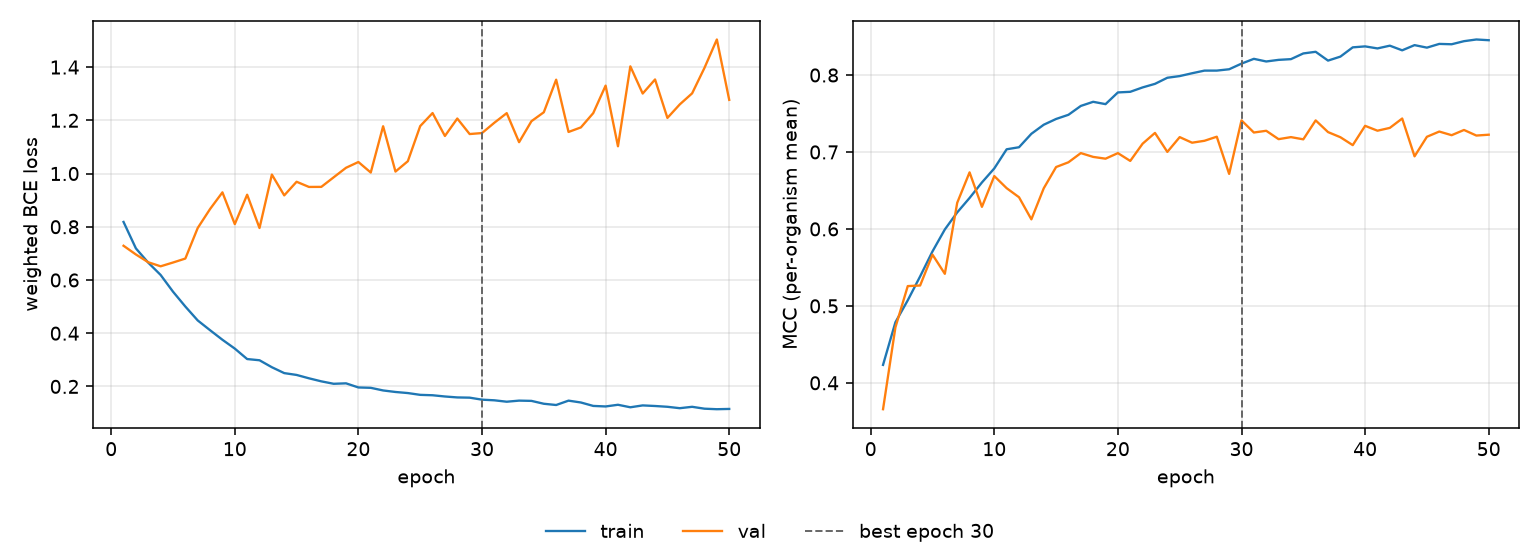

Values plotted in this chart, from the file beside it:
epoch, tr_loss, vl_loss, tr_mcc, vl_mcc, is_best
1, 0.8181, 0.7286, 0.4233, 0.3657, False
2, 0.7187, 0.6959, 0.4787, 0.472, False
3, 0.665, 0.6666, 0.5073, 0.5257, False
4, 0.6189, 0.6514, 0.5383, 0.5265, False
5, 0.5562, 0.6656, 0.5708, 0.5666, False
6, 0.5002, 0.6805, 0.5993, 0.5417, False
7, 0.448, 0.7953, 0.6215, 0.6339, False
8, 0.4113, 0.8667, 0.6402, 0.6735, False
9, 0.3753, 0.9293, 0.6604, 0.6287, False
10, 0.3422, 0.8099, 0.6786, 0.6687, False
11, 0.3029, 0.9204, 0.7035, 0.653, False
12, 0.2983, 0.7953, 0.7062, 0.6412, False
13, 0.2721, 0.9961, 0.7236, 0.6124, False
14, 0.2501, 0.9179, 0.7354, 0.6528, False
15, 0.2432, 0.9691, 0.7429, 0.6804, False
16, 0.2305, 0.9496, 0.7483, 0.6866, False
17, 0.2191, 0.9499, 0.7598, 0.6985, False
18, 0.2099, 0.9858, 0.7652, 0.6936, False
19, 0.2116, 1.022, 0.7622, 0.6913, False
20, 0.1961, 1.043, 0.7774, 0.6985, False
21, 0.1948, 1.004, 0.7782, 0.6884, False
22, 0.1849, 1.178, 0.7839, 0.7108, False
23, 0.1791, 1.007, 0.7885, 0.7248, False
24, 0.1751, 1.046, 0.7965, 0.7001, False
25, 0.1683, 1.178, 0.7986, 0.7193, False
26, 0.1668, 1.227, 0.8023, 0.712, False
27, 0.1622, 1.141, 0.8057, 0.7145, False
28, 0.1587, 1.207, 0.8057, 0.7198, False
29, 0.1578, 1.148, 0.8075, 0.6715, False
30, 0.1503, 1.152, 0.8148, 0.7411, True
31, 0.1479, 1.191, 0.821, 0.7253, False
32, 0.1425, 1.227, 0.8176, 0.7275, False
33, 0.1467, 1.118, 0.8197, 0.7167, False
34, 0.1457, 1.197, 0.8206, 0.7193, False
35, 0.1349, 1.23, 0.828, 0.7164, False
36, 0.1302, 1.353, 0.8302, 0.7411, False
37, 0.1466, 1.156, 0.8187, 0.7258, False
38, 0.1396, 1.173, 0.8239, 0.7192, False
39, 0.1267, 1.227, 0.836, 0.7089, False
40, 0.1247, 1.33, 0.8372, 0.734, False
41, 0.1311, 1.102, 0.8346, 0.7276, False
42, 0.1216, 1.403, 0.8381, 0.7313, False
43, 0.1287, 1.301, 0.8321, 0.7435, False
44, 0.1265, 1.354, 0.8389, 0.6944, False
45, 0.1235, 1.209, 0.8356, 0.7197, False
46, 0.1182, 1.26, 0.8404, 0.7265, False
47, 0.1234, 1.301, 0.84, 0.7218, False
48, 0.1163, 1.397, 0.844, 0.7286, False
49, 0.1144, 1.504, 0.8462, 0.7213, False
50, 0.1154, 1.277, 0.8452, 0.7224, False
